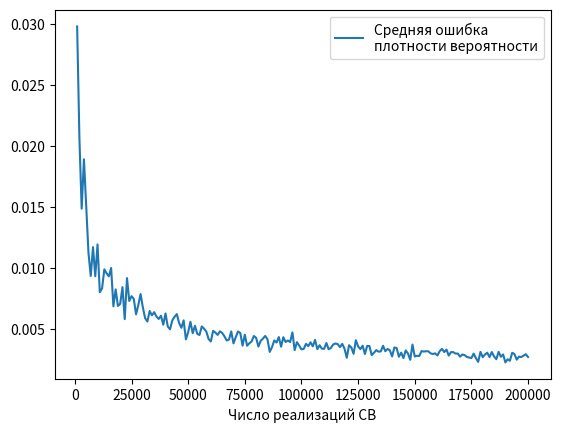

Reproduce this figure in Python.
import matplotlib.pyplot as plt
import numpy as np

# Функция вычисления плотности в точке
def p(x):
    return 1.0 / b * np.ones(x.shape)

# Функция вычисления значений плотности для гистограммы
def calculate_density(data, bins_count=10):
    N = len(data)
    min_val, max_val = np.min(data), np.max(data)
    RN = max_val - min_val
    bin_size = RN / bins_count
    max_val += 1e-10
    bin_edges = np.linspace(min_val, max_val, bins_count + 1)
    counts = np.zeros(bins_count, dtype=int)

    for i in range(bins_count):
        left_edge = bin_edges[i]
        right_edge = bin_edges[i + 1]

        contains = (data >= left_edge) & (data < right_edge)

        counts[i] = np.sum(contains)

    densities = counts / (N * bin_size)
    return densities, bin_edges[:-1] + bin_size / 2

# Параметры распределения
a = 1
b = 5

Ns = []
errs = []
for i in range(1, 201):
    N = i * 1000
    x = a + b * np.random.rand(N)  # массив реализаций СВ
    RN = np.max(x) - np.min(x)  # размах значений СВ
    h = RN / (1 + 3.2 * np.log2(N))  # ширина интервала
    H = int(1 + np.floor(RN / h))  # число интервалов гистограмм
    Ns.append(N)
    density, middles = calculate_density(x, H)
    errs.append(np.mean(np.abs(density - p(middles))))

plt.plot(Ns, errs, label='Средняя ошибка\nплотности вероятности')
plt.xlabel("Число реализаций СВ")
plt.legend()
plt.show()
